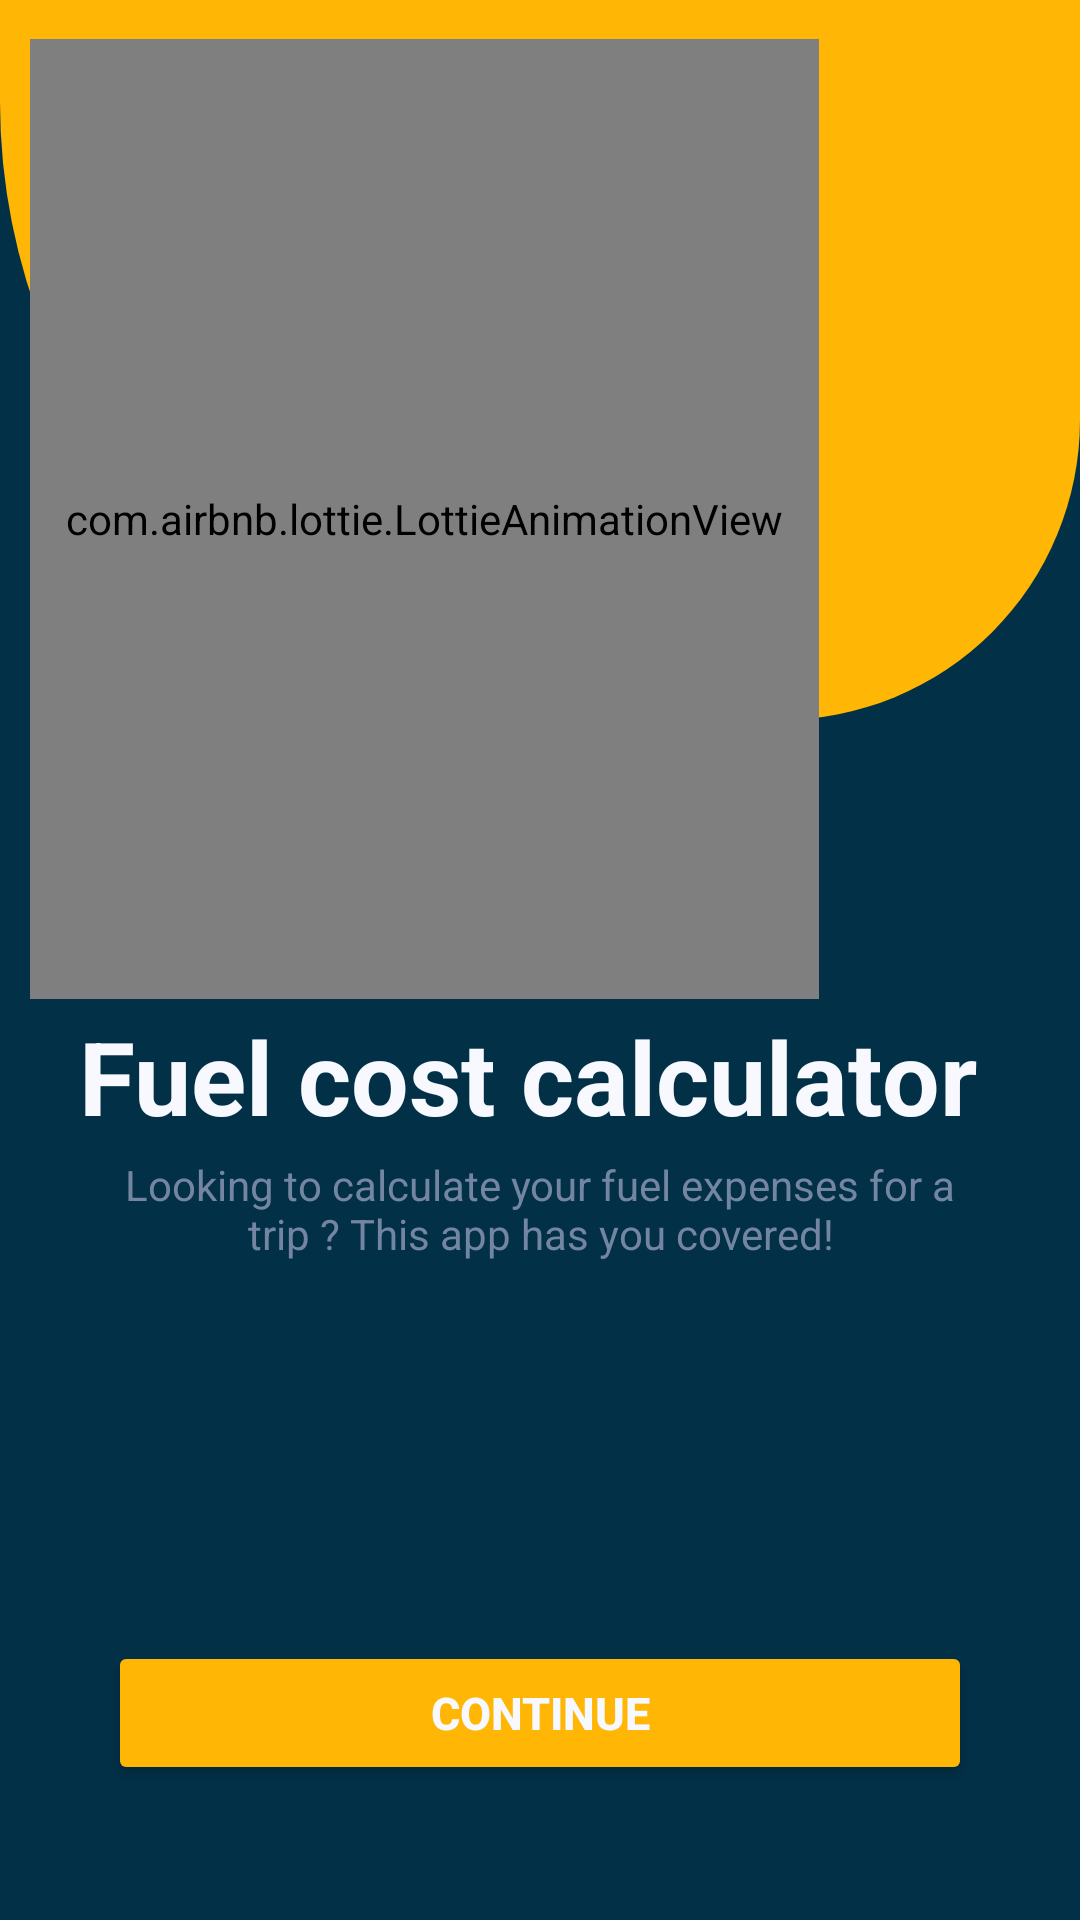

This screen was rendered from an Android layout file. Write that file and the resources it references.
<!-- AndroidManifest.xml: application theme Theme.FuelCostCalculator -->
<!-- res/layout/activity_main.xml -->
<?xml version="1.0" encoding="utf-8"?>
<androidx.constraintlayout.widget.ConstraintLayout xmlns:android="http://schemas.android.com/apk/res/android"
    xmlns:app="http://schemas.android.com/apk/res-auto"
    xmlns:tools="http://schemas.android.com/tools"
    android:id="@+id/main"
    android:layout_width="match_parent"
    android:layout_height="match_parent"
    android:background="@color/main"
    tools:context=".MainActivity">

    <LinearLayout
        android:id="@+id/vg_main"
        android:layout_width="match_parent"
        android:layout_height="wrap_content"
        android:background="@drawable/topbar_bg"
        android:orientation="horizontal"
        android:padding="120dp"
        app:layout_constraintEnd_toEndOf="parent"
        app:layout_constraintStart_toStartOf="parent"
        app:layout_constraintTop_toTopOf="parent" />

    <com.airbnb.lottie.LottieAnimationView
        android:id="@+id/lottie"
        android:layout_width="wrap_content"
        android:layout_height="320dp"
        app:layout_constraintTop_toTopOf="parent"
        app:layout_constraintStart_toStartOf="parent"
        android:layout_marginStart="10dp"
        android:layout_marginTop="13dp"
        android:padding="12dp"
        app:lottie_autoPlay="true"
        app:lottie_fileName="car-animation.json"
        app:lottie_loop="true" />


    <TextView
        android:id="@+id/titleMain"
        android:layout_width="match_parent"
        android:layout_height="wrap_content"
        android:text="Fuel cost calculator "
        android:orientation="vertical"
        android:textAlignment="center"
        android:layout_marginStart="26dp"
        android:layout_marginEnd="26dp"
        android:layout_marginBottom="70dp"
        android:textColor="@color/whitecontrast"
        android:textSize="34sp"
        android:textStyle="bold"
        app:layout_constraintBottom_toTopOf="@id/main_button"
        app:layout_constraintStart_toStartOf="parent"
        app:layout_constraintEnd_toEndOf="parent"
        app:layout_constraintTop_toBottomOf="@+id/vg_main" />

    <TextView
        android:id="@+id/subtitleMain"
        android:layout_width="match_parent"
        android:layout_height="wrap_content"
        android:text="Looking to calculate your fuel expenses for a trip ? This app has you covered!"
        android:textColor="@color/subtext"
        android:layout_marginTop="4dp"
        android:layout_marginStart="26dp"
        android:layout_marginEnd="26dp"
        android:textSize="14sp"
        android:textAlignment="center"
        app:layout_constraintStart_toStartOf="parent"
        app:layout_constraintEnd_toEndOf="parent"
        app:layout_constraintTop_toBottomOf="@id/titleMain"
        />

    <Button
        android:id="@+id/main_button"
        android:layout_width="match_parent"
        android:layout_height="wrap_content"
        android:text="Continue"
        android:textStyle="bold"
        android:textSize="15sp"
        android:textColor="@color/whitecontrast"
        android:layout_marginEnd="36dp"
        android:layout_marginStart="36dp"
        android:layout_marginBottom="45dp"
        android:backgroundTint="@color/secondary"
        app:layout_constraintBottom_toBottomOf="parent"
        app:layout_constraintEnd_toEndOf="parent"
        app:layout_constraintStart_toStartOf="parent" />


</androidx.constraintlayout.widget.ConstraintLayout>
<!-- resources referenced by this layout -->
<resources>
  <color name="main">#023047</color>
  <color name="secondary">#FFB605</color>
  <color name="subtext">#7485A1</color>
  <color name="whitecontrast">#F8F8FF</color>
  <!-- drawable topbar_bg (drawable) -->
  <?xml version="1.0" encoding="utf-8"?>
  <shape xmlns:android="http://schemas.android.com/apk/res/android">
      <solid android:color="@color/secondary"></solid>
      <corners
          android:bottomLeftRadius="206dp"
          android:bottomRightRadius="100dp">
      </corners>
  </shape>
  <style name="Theme.FuelCostCalculator" parent="Base.Theme.FuelCostCalculator" />
  <style name="Base.Theme.FuelCostCalculator" parent="Theme.Material3.DayNight.NoActionBar">
          
          
      </style>
</resources>
